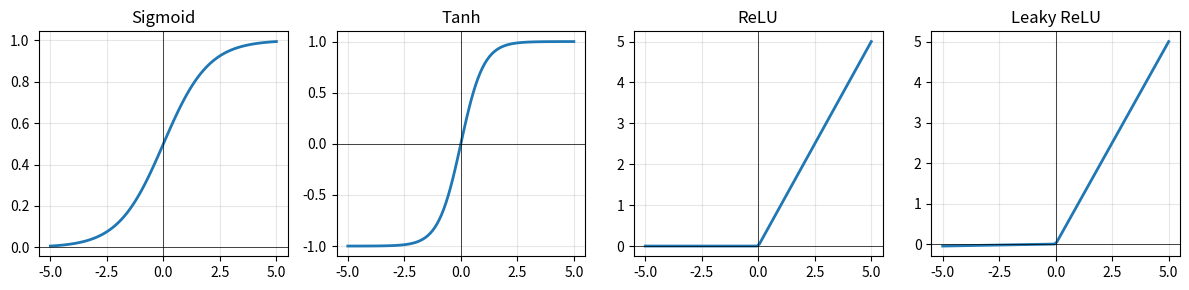
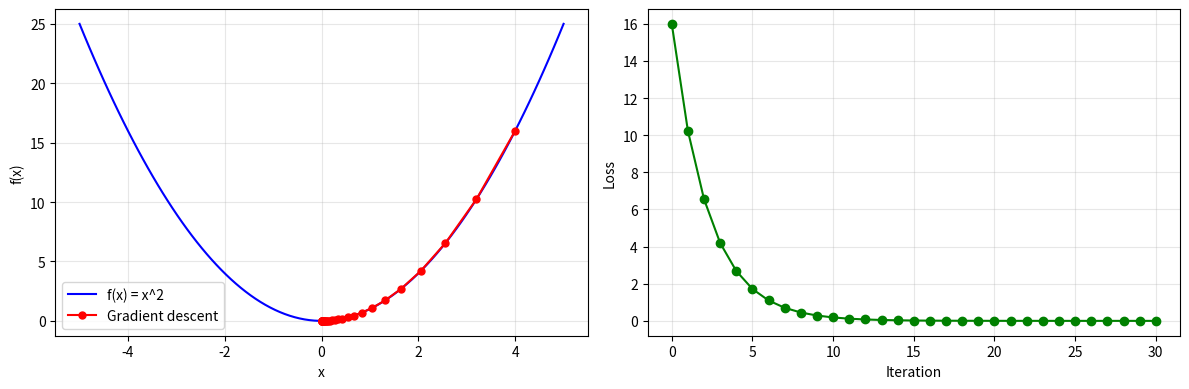

Reproduce these figures in Python, in order.
import numpy as np
import matplotlib.pyplot as plt
np.random.seed(42)

def sigmoid(x):
    return 1 / (1 + np.exp(-x))

def tanh(x):
    return np.tanh(x)

def relu(x):
    return np.maximum(0, x)

def leaky_relu(x, alpha=0.01):
    return np.where(x > 0, x, alpha * x)

# Visualize
x = np.linspace(-5, 5, 100)
plt.figure(figsize=(12, 3))
for i, (name, func) in enumerate([('Sigmoid', sigmoid), ('Tanh', tanh), ('ReLU', relu), ('Leaky ReLU', leaky_relu)]):
    plt.subplot(1, 4, i + 1)
    plt.plot(x, func(x), linewidth=2)
    plt.axhline(y=0, color='k', linewidth=0.5)
    plt.axvline(x=0, color='k', linewidth=0.5)
    plt.title(name)
    plt.grid(True, alpha=0.3)
plt.tight_layout()
plt.show()

class Neuron:
    def __init__(self, n_inputs, activation='sigmoid'):
        self.weights = np.random.randn(n_inputs) * 0.1
        self.bias = 0.0
        self.activation_name = activation
        self.activation = {'sigmoid': sigmoid, 'relu': relu, 'tanh': tanh}[activation]
    
    def forward(self, inputs):
        z = np.dot(inputs, self.weights) + self.bias
        return self.activation(z)

# Test
neuron = Neuron(n_inputs=3, activation='sigmoid')
inputs = np.array([1.0, 2.0, 3.0])
print(f"Weights: {neuron.weights}")
print(f"Output: {neuron.forward(inputs):.4f}")

class DenseLayer:
    def __init__(self, n_inputs, n_neurons, activation='relu'):
        self.weights = np.random.randn(n_inputs, n_neurons) * np.sqrt(2.0 / n_inputs)
        self.biases = np.zeros(n_neurons)
        self.activation_name = activation
        self.activation = {'sigmoid': sigmoid, 'relu': relu, 'tanh': tanh, 'none': lambda x: x}[activation]
    
    def forward(self, inputs):
        z = np.dot(inputs, self.weights) + self.biases
        return self.activation(z)

# Test
layer = DenseLayer(n_inputs=4, n_neurons=3, activation='relu')
print(f"Weights shape: {layer.weights.shape}")
print(f"Single output: {layer.forward(np.array([1.0, 2.0, 3.0, 4.0]))}")
print(f"Batch output shape: {layer.forward(np.random.randn(5, 4)).shape}")

class SimpleNeuralNetwork:
    def __init__(self, layer_sizes, activations):
        self.layers = []
        for i in range(len(layer_sizes) - 1):
            self.layers.append(DenseLayer(layer_sizes[i], layer_sizes[i+1], activations[i]))
    
    def forward(self, x):
        for layer in self.layers:
            x = layer.forward(x)
        return x
    
    def summary(self):
        print("Neural Network Summary")
        print("=" * 50)
        total = 0
        for i, layer in enumerate(self.layers):
            n = layer.weights.size + layer.biases.size
            total += n
            print(f"Layer {i+1}: {layer.weights.shape[0]} -> {layer.weights.shape[1]} ({layer.activation_name})")
        print(f"Total parameters: {total}")

# Test
nn = SimpleNeuralNetwork([4, 8, 4, 1], ['relu', 'relu', 'sigmoid'])
nn.summary()
print(f"\nOutput: {nn.forward(np.random.randn(10, 4)).shape}")

def mse_loss(y_true, y_pred):
    return np.mean((y_true - y_pred) ** 2)

def binary_cross_entropy(y_true, y_pred, epsilon=1e-15):
    y_pred_clipped = np.clip(y_pred, epsilon, 1 - epsilon)
    return -np.mean(y_true * np.log(y_pred_clipped) + (1 - y_true) * np.log(1 - y_pred_clipped))

# Test
y_true = np.array([1, 0, 1, 1, 0])
y_pred = np.array([0.9, 0.1, 0.8, 0.7, 0.2])
print(f"MSE Loss: {mse_loss(y_true, y_pred):.4f}")
print(f"BCE Loss: {binary_cross_entropy(y_true, y_pred):.4f}")

def gradient_descent_demo(learning_rate=0.1, n_iterations=50):
    f = lambda x: x ** 2
    df = lambda x: 2 * x
    
    x = 4.0
    history = [(x, f(x))]
    
    for i in range(n_iterations):
        gradient = df(x)
        x = x - learning_rate * gradient
        history.append((x, f(x)))
    
    return history

# Visualize
history = gradient_descent_demo(learning_rate=0.1, n_iterations=30)
xs, ys = zip(*history)

plt.figure(figsize=(12, 4))
plt.subplot(1, 2, 1)
x_range = np.linspace(-5, 5, 100)
plt.plot(x_range, x_range ** 2, 'b-', label='f(x) = x^2')
plt.plot(xs, ys, 'ro-', markersize=5, label='Gradient descent')
plt.xlabel('x')
plt.ylabel('f(x)')
plt.legend()
plt.grid(True, alpha=0.3)

plt.subplot(1, 2, 2)
plt.plot(ys, 'g-o')
plt.xlabel('Iteration')
plt.ylabel('Loss')
plt.grid(True, alpha=0.3)
plt.tight_layout()
plt.show()

print(f"Final x: {xs[-1]:.6f}, Final loss: {ys[-1]:.6f}")